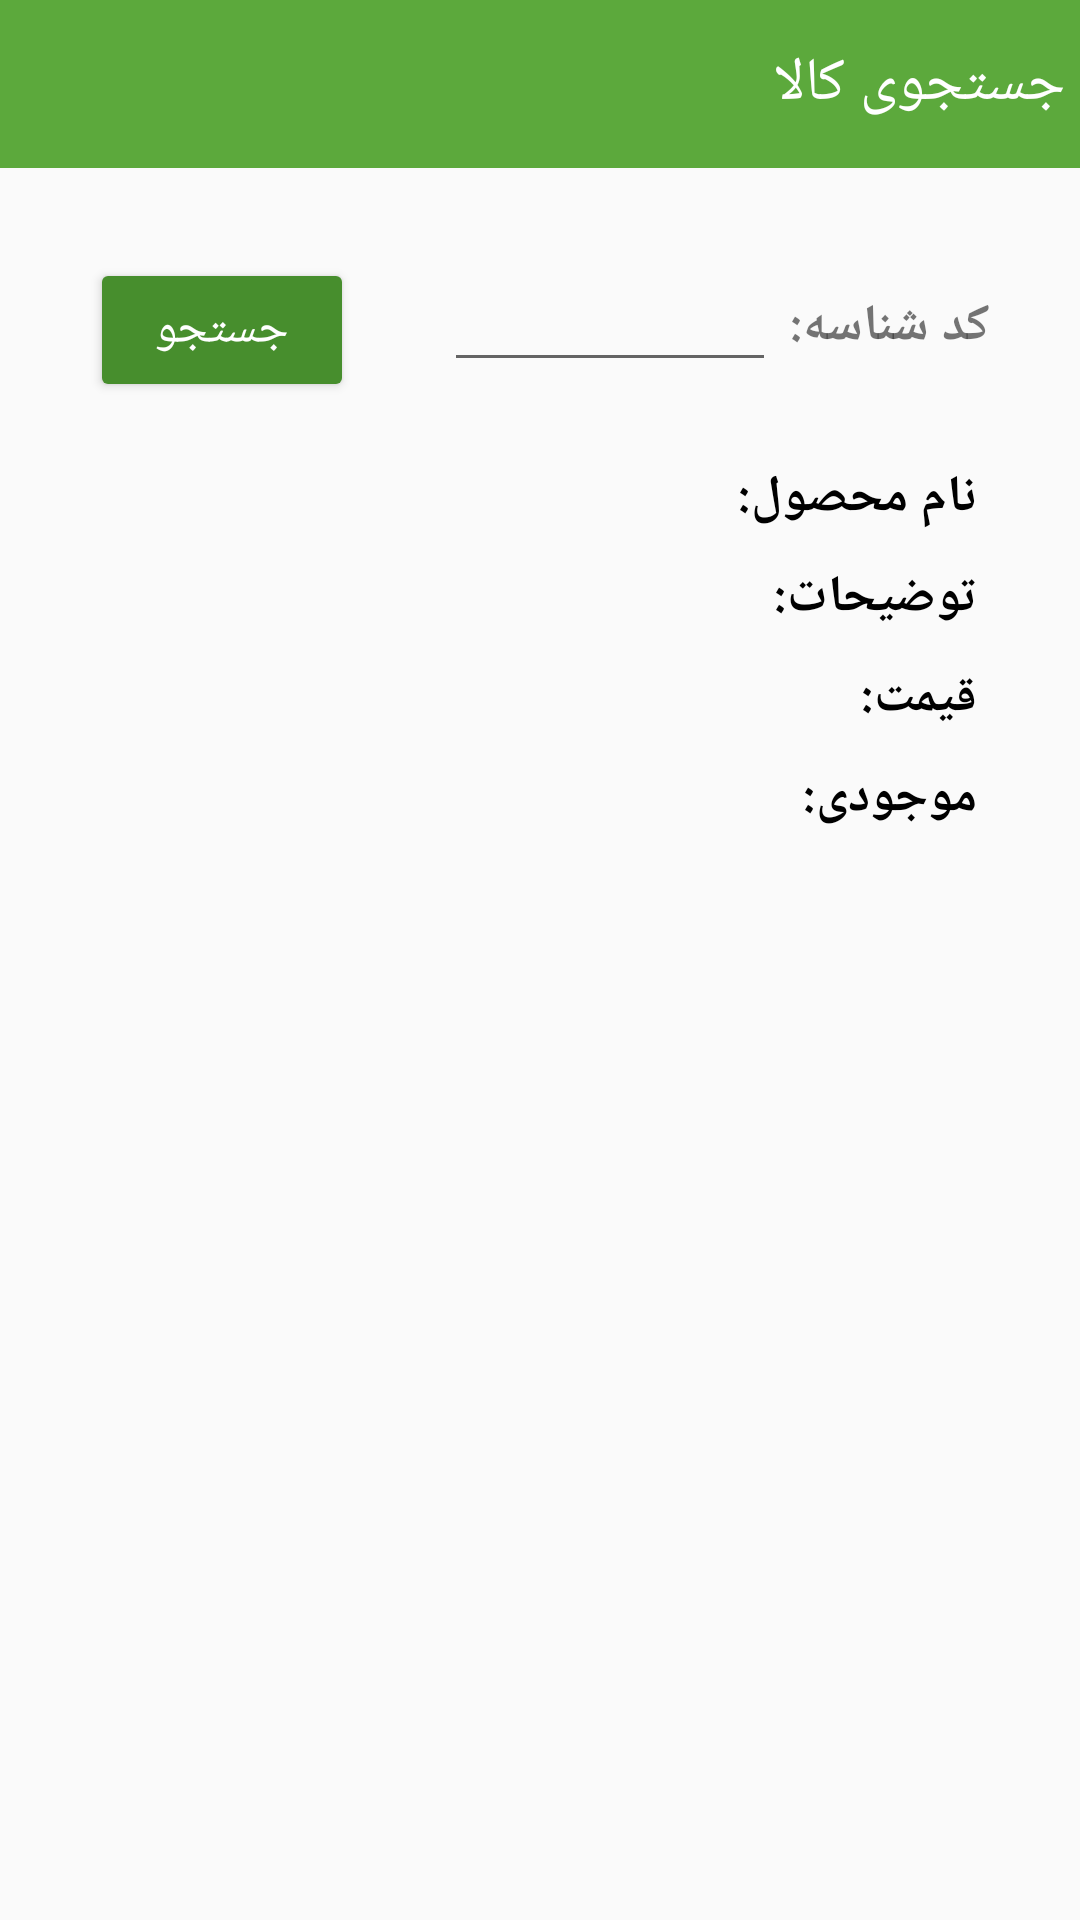

Here is an Android app screen rendered from its layout file. Give the layout XML and the strings, colors and styles it references.
<!-- AndroidManifest.xml: application theme AppTheme -->
<!-- res/layout/activity_product_search.xml -->
<?xml version="1.0" encoding="utf-8"?>
<LinearLayout xmlns:android="http://schemas.android.com/apk/res/android"
    xmlns:app="http://schemas.android.com/apk/res-auto"
    xmlns:tools="http://schemas.android.com/tools"
    android:layout_width="match_parent"
    android:layout_height="match_parent"
    android:orientation="vertical"
    tools:context=".controller.activity.admin.ProductSearchActivity">
    <android.support.v7.widget.Toolbar
        android:id="@+id/home_toolbar"
        android:layout_width="match_parent"
        android:layout_height="?attr/actionBarSize"
        android:background="@color/toolbar">
        <TextView
            android:layout_width="wrap_content"
            android:layout_height="wrap_content"
            android:text="جستجوی کالا"
            android:layout_gravity="right"
            android:layout_marginRight="5dp"
            android:textSize="20sp"
            android:textColor="#fff"/>
    </android.support.v7.widget.Toolbar>

        <LinearLayout
            android:layout_width="wrap_content"
            android:layout_height="wrap_content"
            android:orientation="vertical"
            android:id="@+id/infoLayout"
            android:layout_below="@+id/home_toolbar"
            android:layout_margin="30dp">
            <RelativeLayout
                android:layout_width="match_parent"
                android:layout_height="wrap_content">
                <EditText
                    android:layout_width="match_parent"
                    android:layout_height="wrap_content"
                    android:id="@+id/id"
                    android:layout_toLeftOf="@+id/idText"
                    android:layout_toRightOf="@+id/searchButton"
                    android:layout_marginLeft="30dp"/>
                <TextView
                    android:layout_width="wrap_content"
                    android:layout_height="wrap_content"
                    android:id="@+id/idText"
                    android:textSize="17sp"
                    android:textStyle="bold"
                    android:text="کد شناسه: "
                    android:layout_alignParentRight="true"
                    android:layout_alignBaseline="@+id/id" />
                <Button
                    android:layout_width="wrap_content"
                    android:layout_height="wrap_content"
                    android:id="@+id/searchButton"
                    android:layout_alignParentLeft="true"
                    android:text="جستجو"
                    android:backgroundTint="@color/statusbar"
                    android:textColor="@color/white"
                    android:textSize="16sp"
                    android:onClick="search"/>
            </RelativeLayout>
            <RelativeLayout
                android:layout_width="match_parent"
                android:layout_height="wrap_content"
                android:layout_marginTop="20dp">

                <TextView
                    android:id="@+id/name"
                    android:layout_width="wrap_content"
                    android:layout_height="wrap_content"
                    android:layout_marginRight="5dp"
                    android:gravity="right"
                    android:textColor="@color/black"
                    android:textSize="17sp"
                    android:layout_toLeftOf="@+id/nameText"
                    android:layout_alignBaseline="@+id/nameText"/>

                <TextView
                    android:layout_width="wrap_content"
                    android:layout_height="wrap_content"
                    android:id="@+id/nameText"
                    android:text=" نام محصول: "
                    android:textSize="17sp"
                    android:textColor="@color/black"
                    android:textStyle="bold"
                    android:layout_alignParentRight="true">

                </TextView>
            </RelativeLayout>
            <RelativeLayout
                android:layout_width="match_parent"
                android:layout_height="wrap_content"
                android:layout_marginTop="10dp">

                <TextView
                    android:id="@+id/description"
                    android:layout_width="wrap_content"
                    android:layout_height="wrap_content"
                    android:layout_marginRight="5dp"
                    android:gravity="right"
                    android:textColor="@color/black"
                    android:textSize="17sp"
                    android:layout_toLeftOf="@+id/desctext"
                    android:layout_alignBaseline="@+id/desctext"/>

                <TextView
                    android:layout_width="wrap_content"
                    android:layout_height="wrap_content"
                    android:id="@+id/desctext"
                    android:text=" توضیحات: "
                    android:textSize="17sp"
                    android:textColor="@color/black"
                    android:textStyle="bold"
                    android:layout_alignParentRight="true">

                </TextView>
            </RelativeLayout>
            <RelativeLayout
                android:layout_width="match_parent"
                android:layout_height="wrap_content"
                android:layout_marginTop="10dp">

                <TextView
                    android:id="@+id/price"
                    android:layout_width="wrap_content"
                    android:layout_height="wrap_content"
                    android:layout_marginRight="5dp"
                    android:gravity="right"
                    android:textColor="@color/black"
                    android:textSize="17sp"
                    android:layout_toLeftOf="@+id/pricetext"
                    android:layout_alignBaseline="@+id/pricetext"/>

                <TextView
                    android:layout_width="wrap_content"
                    android:layout_height="wrap_content"
                    android:id="@+id/pricetext"
                    android:text=" قیمت: "
                    android:textSize="17sp"
                    android:textColor="@color/black"
                    android:textStyle="bold"
                    android:layout_alignParentRight="true">

                </TextView>
            </RelativeLayout>
            <RelativeLayout
                android:layout_width="match_parent"
                android:layout_height="wrap_content"
                android:layout_marginTop="10dp">

                <TextView
                    android:id="@+id/stock"
                    android:layout_width="wrap_content"
                    android:layout_height="wrap_content"
                    android:layout_marginRight="5dp"
                    android:gravity="right"
                    android:textColor="@color/black"
                    android:textSize="17sp"
                    android:layout_toLeftOf="@+id/stocktext"
                    android:layout_alignBaseline="@+id/stocktext"/>

                <TextView
                    android:layout_width="wrap_content"
                    android:layout_height="wrap_content"
                    android:id="@+id/stocktext"
                    android:text=" موجودی: "
                    android:textSize="17sp"
                    android:textColor="@color/black"
                    android:textStyle="bold"
                    android:layout_alignParentRight="true">

                </TextView>
            </RelativeLayout>
            <ImageView
                android:layout_width="match_parent"
                android:layout_height="wrap_content"
                android:layout_marginTop="20dp"
                android:id="@+id/productImage" />
        </LinearLayout>
</LinearLayout>
<!-- resources referenced by this layout -->
<resources>
  <color name="black">#000</color>
  <color name="statusbar">#478e2d</color>
  <color name="toolbar">#5ca93c</color>
  <color name="white">#fff</color>
  <style name="AppTheme" parent="Theme.AppCompat.Light.NoActionBar">
          
          <item name="colorPrimary">@color/colorPrimary</item>
          <item name="colorPrimaryDark">@color/colorPrimaryDark</item>
          <item name="colorAccent">@color/colorAccent</item>
          <item name="android:statusBarColor">@color/statusbar</item>
      </style>
  <color name="colorPrimary">#3F51B5</color>
  <color name="colorPrimaryDark">#303F9F</color>
  <color name="colorAccent">#FF4081</color>
</resources>
